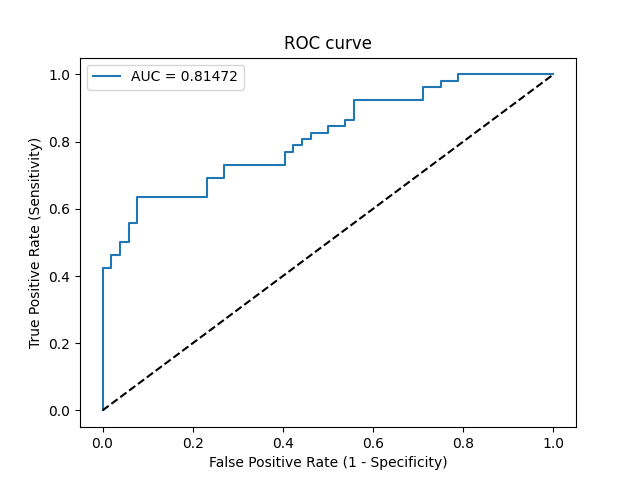

Data behind this chart, as committed beside it:
Threshold, Sensitivity, Specificity, NPV, PPV
inf, 0.0, 1.0, 0.5, 0
0.9672, 0.01923, 1.0, 0.5049, 1.0
0.7771, 0.4231, 1.0, 0.6341, 1.0
0.7764, 0.4231, 0.9808, 0.6296, 0.9565
0.7705, 0.4615, 0.9808, 0.6456, 0.96
0.768, 0.4615, 0.9615, 0.641, 0.9231
0.7543, 0.5, 0.9615, 0.6579, 0.9286
0.7525, 0.5, 0.9423, 0.6533, 0.8966
0.7381, 0.5577, 0.9423, 0.6806, 0.9062
0.7378, 0.5577, 0.9231, 0.6761, 0.8788
0.7259, 0.6346, 0.9231, 0.7164, 0.8919
0.6756, 0.6346, 0.7692, 0.678, 0.7333
0.6457, 0.6923, 0.7692, 0.7143, 0.75
0.6382, 0.6923, 0.7308, 0.7037, 0.72
0.6282, 0.7308, 0.7308, 0.7308, 0.7308
0.5148, 0.7308, 0.5962, 0.6889, 0.6441
0.4973, 0.7692, 0.5962, 0.7209, 0.6557
0.4907, 0.7692, 0.5769, 0.7143, 0.6452
0.4891, 0.7885, 0.5769, 0.7317, 0.6508
0.4792, 0.7885, 0.5577, 0.725, 0.6406
0.4768, 0.8077, 0.5577, 0.7436, 0.6462
0.4615, 0.8077, 0.5385, 0.7368, 0.6364
0.4457, 0.8269, 0.5385, 0.7568, 0.6418
0.4036, 0.8269, 0.5, 0.7429, 0.6232
0.4028, 0.8462, 0.5, 0.7647, 0.6286
0.381, 0.8462, 0.4615, 0.75, 0.6111
0.3786, 0.8654, 0.4615, 0.7742, 0.6164
0.3735, 0.8654, 0.4423, 0.7667, 0.6081
0.3548, 0.9231, 0.4423, 0.8519, 0.6234
0.2861, 0.9231, 0.2885, 0.7895, 0.5647
0.2603, 0.9615, 0.2885, 0.8824, 0.5747
0.221, 0.9615, 0.25, 0.8667, 0.5618
0.21, 0.9808, 0.25, 0.9286, 0.5667
0.181, 0.9808, 0.2115, 0.9167, 0.5543
0.1803, 1.0, 0.2115, 1.0, 0.5591
0.01223, 1.0, 0.0, 0, 0.5
